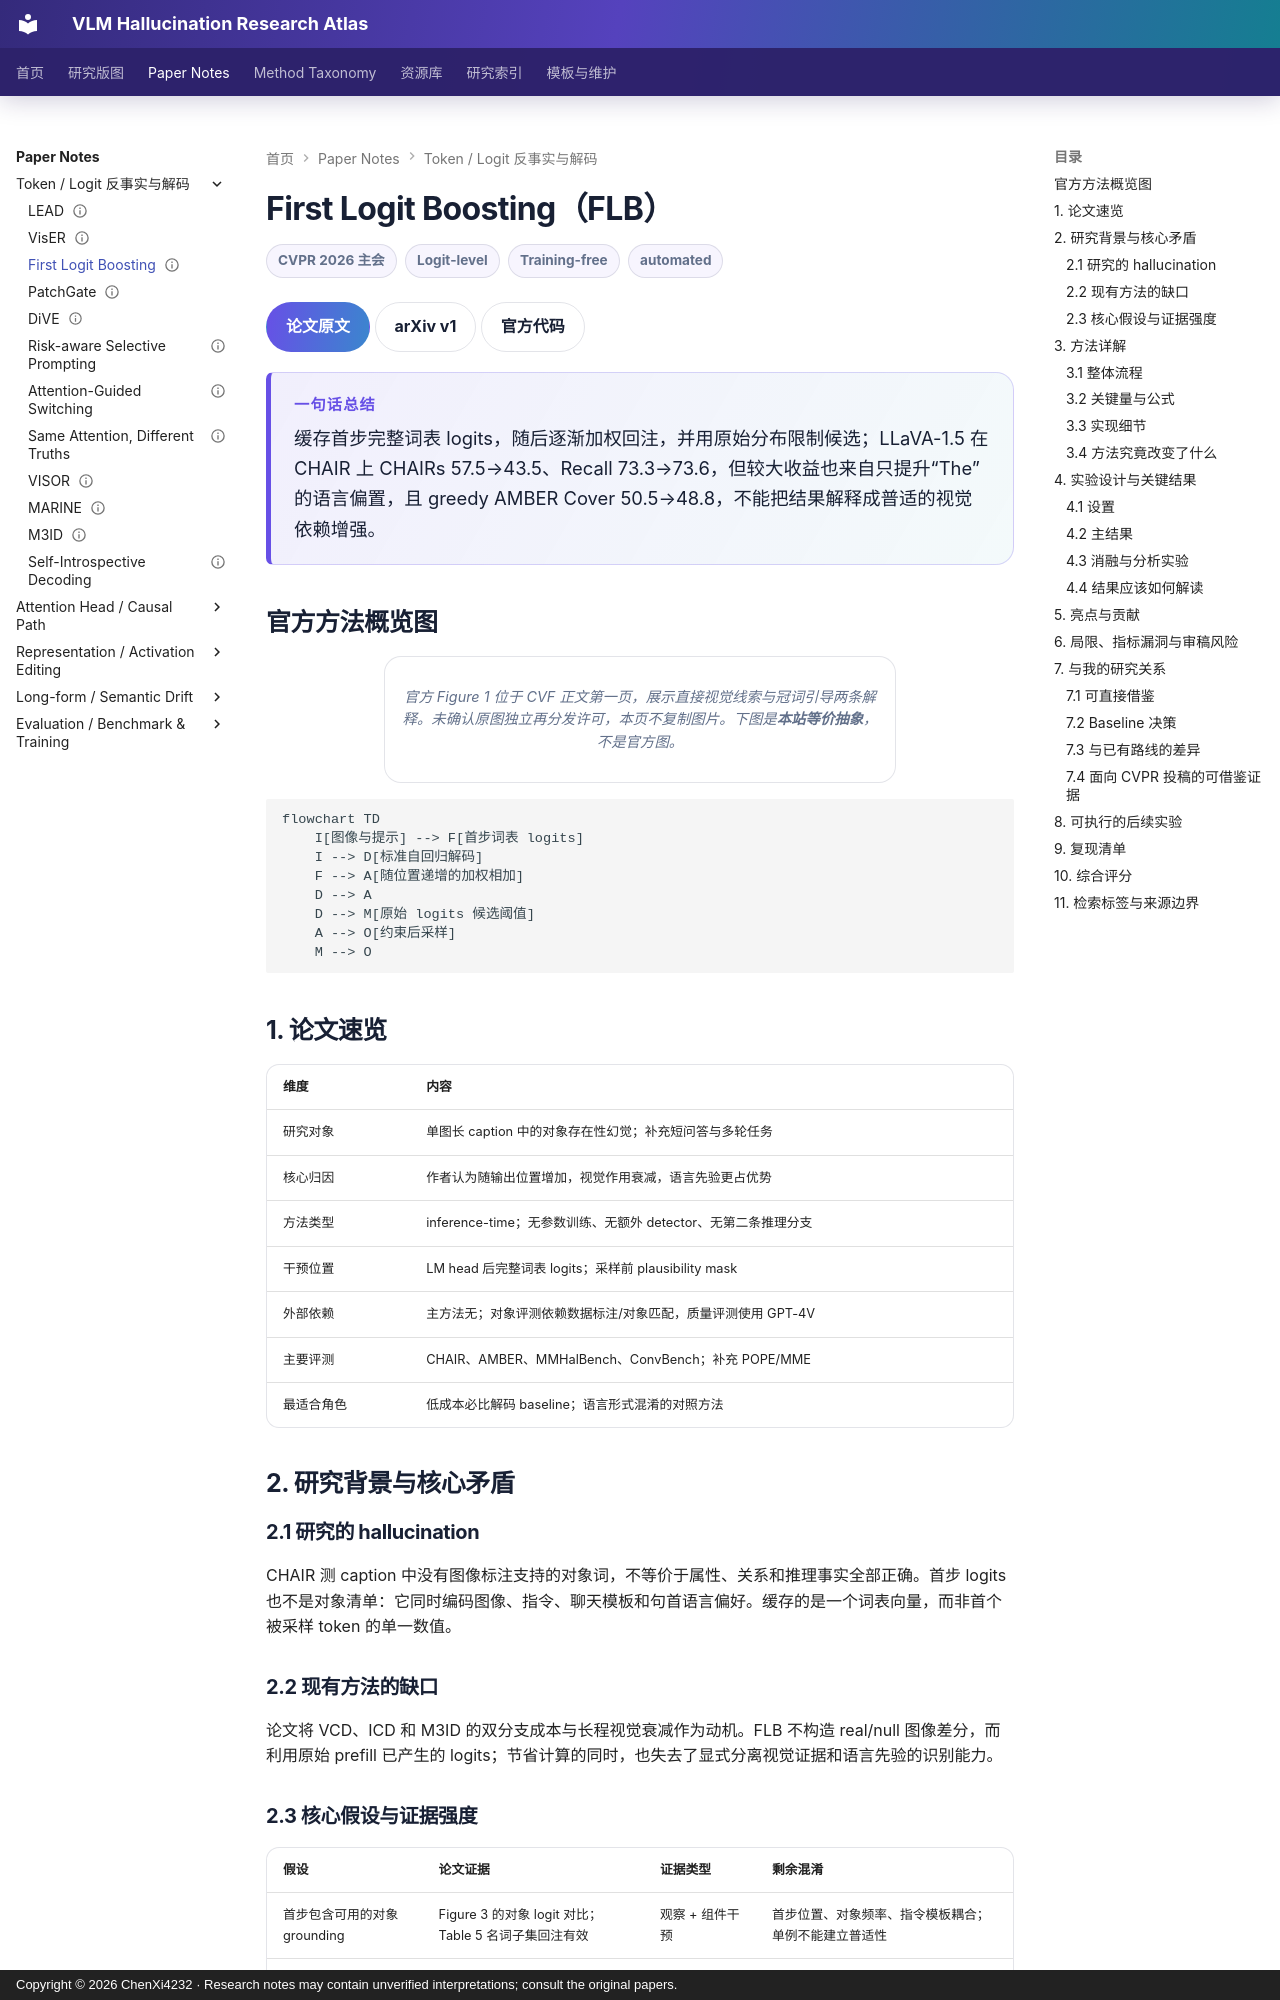

repository: ChenXi4232/vlm-hallucination-notes · page: papers/first-logit-boosting/index.html · generator: mkdocs · copyright: Copyright © 2026 ChenXi4232 · Research notes may contain unverified interpretations; consult the original papers.

---
title: "First Logit Boosting: Visual Grounding Method to Mitigate Object Hallucination in Large Vision-Language Models"
description: 复用首步完整词表 logits 的低开销解码基线，并审计冠词偏置、覆盖率与视觉 grounding 的区别
authors: [Jiwoo Ha, Jongwoo Baek, Jinhyun So]
venue: CVPR
year: 2026
resource_type: 方法论文
direction: Token / Logit
secondary_directions: [Long-form / Semantic Drift, Evaluation / Recall Trade-off]
hallucination_type: [Object hallucination]
method_level: [Logit-level, Decoding]
training: Training-free
status: 已精读
source_status: CVF 正文和独立补充材料、arXiv v1 元数据及官方核心代码已核对；未运行复现实验
review_state: automated
arxiv_version: v1
added_at: 2026-10-03
last_verified: 2026-10-03
paper_url: https://openaccess.thecvf.com/content/CVPR2026/html/Ha_First_Logit_Boosting_Visual_Grounding_Method_to_Mitigate_Object_Hallucination_CVPR_2026_paper.html
code_url: https://github.com/jiwooha20/FLB
overview_figure: null
overview_figure_source: CVF Figure 1 已阅读；未确认该图独立再分发许可，以下 Mermaid 为本站等价抽象
tags: [CVPR, Object hallucination, First logit, Training-free, CHAIR, AMBER, Recall trade-off]
---

# First Logit Boosting（FLB）

<div class="paper-meta"><span>CVPR 2026 主会</span><span>Logit-level</span><span>Training-free</span><span>automated</span></div>

[论文原文](https://openaccess.thecvf.com/content/CVPR2026/html/Ha_First_Logit_Boosting_Visual_Grounding_Method_to_Mitigate_Object_Hallucination_CVPR_2026_paper.html){ .kb-button .primary } [arXiv v1](https://arxiv.org/abs/2604.00455v1){ .kb-button } [官方代码](https://github.com/jiwooha20/FLB){ .kb-button }

<div class="paper-tldr"><strong>一句话总结</strong><p>缓存首步完整词表 logits，随后逐渐加权回注，并用原始分布限制候选；LLaVA-1.5 在 CHAIR 上 CHAIRs 57.5→43.5、Recall 73.3→73.6，但较大收益也来自只提升“The”的语言偏置，且 greedy AMBER Cover 50.5→48.8，不能把结果解释成普适的视觉依赖增强。</p></div>

## 官方方法概览图

<figure class="paper-figure"><figcaption>官方 Figure 1 位于 CVF 正文第一页，展示直接视觉线索与冠词引导两条解释。未确认原图独立再分发许可，本页不复制图片。下图是<strong>本站等价抽象</strong>，不是官方图。</figcaption></figure>

```mermaid
flowchart TD
    I[图像与提示] --> F[首步词表 logits]
    I --> D[标准自回归解码]
    F --> A[随位置递增的加权相加]
    D --> A
    D --> M[原始 logits 候选阈值]
    A --> O[约束后采样]
    M --> O
```

## 1. 论文速览

| 维度 | 内容 |
|---|---|
| 研究对象 | 单图长 caption 中的对象存在性幻觉；补充短问答与多轮任务 |
| 核心归因 | 作者认为随输出位置增加，视觉作用衰减，语言先验更占优势 |
| 方法类型 | inference-time；无参数训练、无额外 detector、无第二条推理分支 |
| 干预位置 | LM head 后完整词表 logits；采样前 plausibility mask |
| 外部依赖 | 主方法无；对象评测依赖数据标注/对象匹配，质量评测使用 GPT-4V |
| 主要评测 | CHAIR、AMBER、MMHalBench、ConvBench；补充 POPE/MME |
| 最适合角色 | 低成本必比解码 baseline；语言形式混淆的对照方法 |

## 2. 研究背景与核心矛盾
